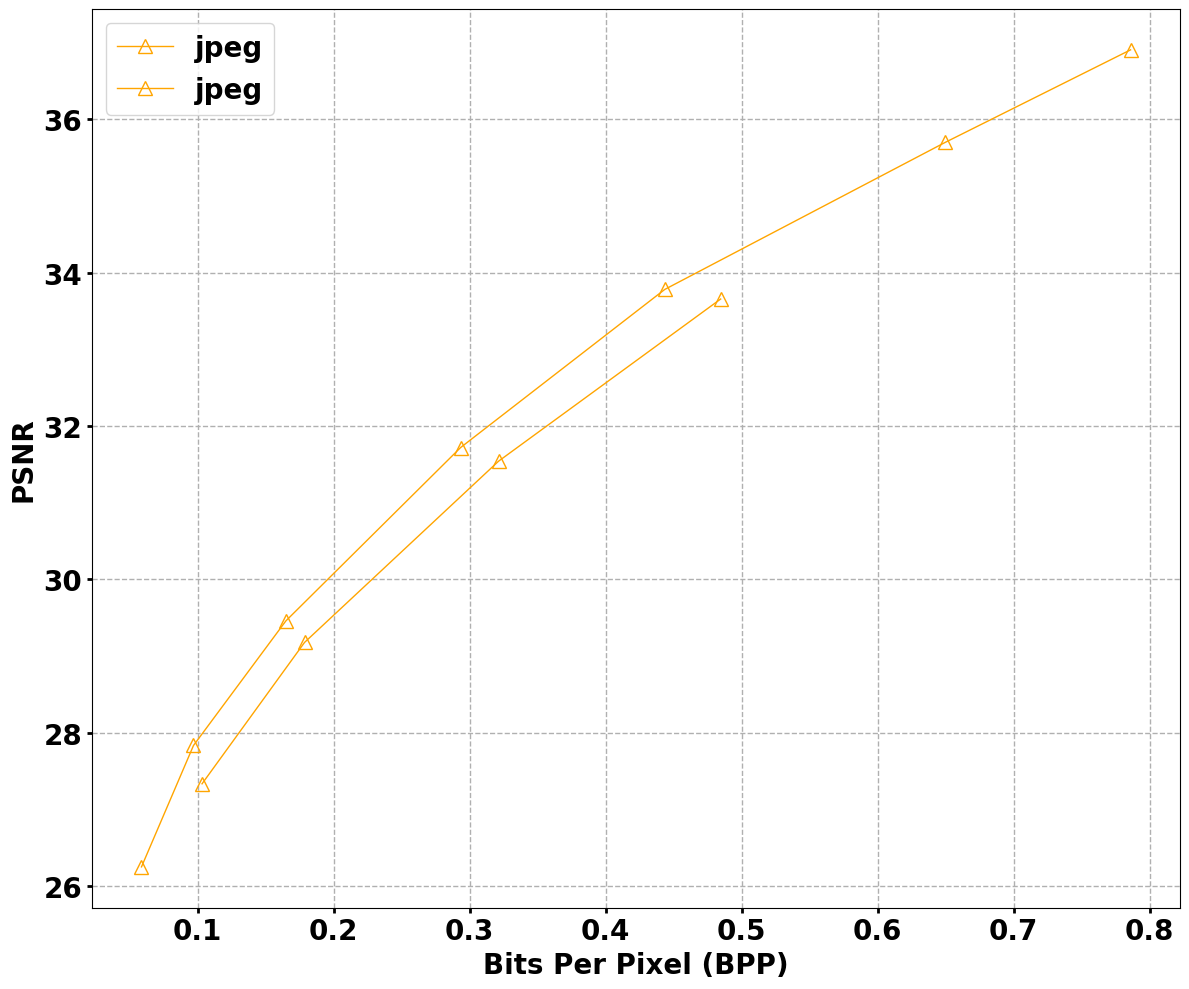

The matplotlib source for this figure:
# -*- coding:utf-8 -*-
# 
# Author: Yang Sui
# Time: 10/26/22 16:14


from matplotlib.pylab import datestr2num
import matplotlib.pyplot as plt
import matplotlib
import numpy as np
from matplotlib import rcParams
# font = sorted([f.name for f in matplotlib.font_manager.fontManager.ttflist])
# print(font)
# color: https://zhuanlan.zhihu.com/p/65220518


rcParams['font.family']='sans-serif'
rcParams['font.sans-serif']=['Times New Roman']
rcParams['font.weight']='bold'

fig = plt.figure(figsize=(12, 10))
# x_jpeg = [1.3, 2.1, 2.5, 3.0, 3.6, 4.1, 4.8, 5.15, 5.7, 6.3]
# x_minnen2018 = [1.3, 2.1, 2.5, 3.0, 3.57, 4.1, 4.8, 5.13, 5.8, 6.45]
# x_cheng2020 = []

# y_jpeg = [5.08, 5.25, 5.36, 5.51, 5.68, 5.78, 5.84, 5.91, 5.99, 6.11]
# y_minnen2018 = [4.4, 4.61, 4.88, 5.21, 5.45, 5.51, 5.69, 5.75, 5.86, 5.95]
# y_cheng2020 = []
Cheng_2020_1M_steps_x= [0.058782498414711476, 0.09701965757767914, 0.16493341788205454, 0.2933417882054533, 0.4434369055168041, 0.6494610019023463, 0.785859226379201]
Cheng_2020_1M_steps_y= [26.249999999999947, 27.833333333333286, 29.458333333333293, 31.718749999999968, 33.78124999999998, 35.69791666666665, 36.90624999999999]
Minnen2018_reproduction_x= [0.10329740012682306, 0.1786303107165504, 0.3213062777425491, 0.4845275840202918]
Minnen2018_reproduction_y= [27.333333333333286, 29.177083333333293, 31.541666666666636, 33.65624999999998]


fontsize = 20
font={'weight':'bold',
      'color':'black',
      'size':fontsize
}
plt.grid(linestyle = '--', linewidth =1)
linewidth = 1
markeredgewidth = 1
markersize = '10'
plt.plot(Cheng_2020_1M_steps_x, Cheng_2020_1M_steps_y, 'orange', label = 'jpeg', linewidth=linewidth, linestyle = '-', marker='^', markerfacecolor='none'
         ,markeredgewidth=markeredgewidth, markersize=markersize)

plt.plot(Minnen2018_reproduction_x, Minnen2018_reproduction_y, 'orange', label = 'jpeg', linewidth=linewidth, linestyle = '-', marker='^', markerfacecolor='none'
         ,markeredgewidth=markeredgewidth, markersize=markersize)



plt.xlabel('Bits Per Pixel (BPP)', fontdict=font)
plt.ylabel('PSNR', fontdict=font)
plt.xticks(fontsize=fontsize, fontweight='bold')
plt.yticks(fontsize=fontsize, fontweight='bold')
plt.legend(fontsize=fontsize)
plt.tick_params(top=False,bottom=True,left=True,right=False, width=2)
# plt.ylim((0.3, 1.5))
plt.tight_layout()
plt.savefig("kodak_mse.pdf")


















